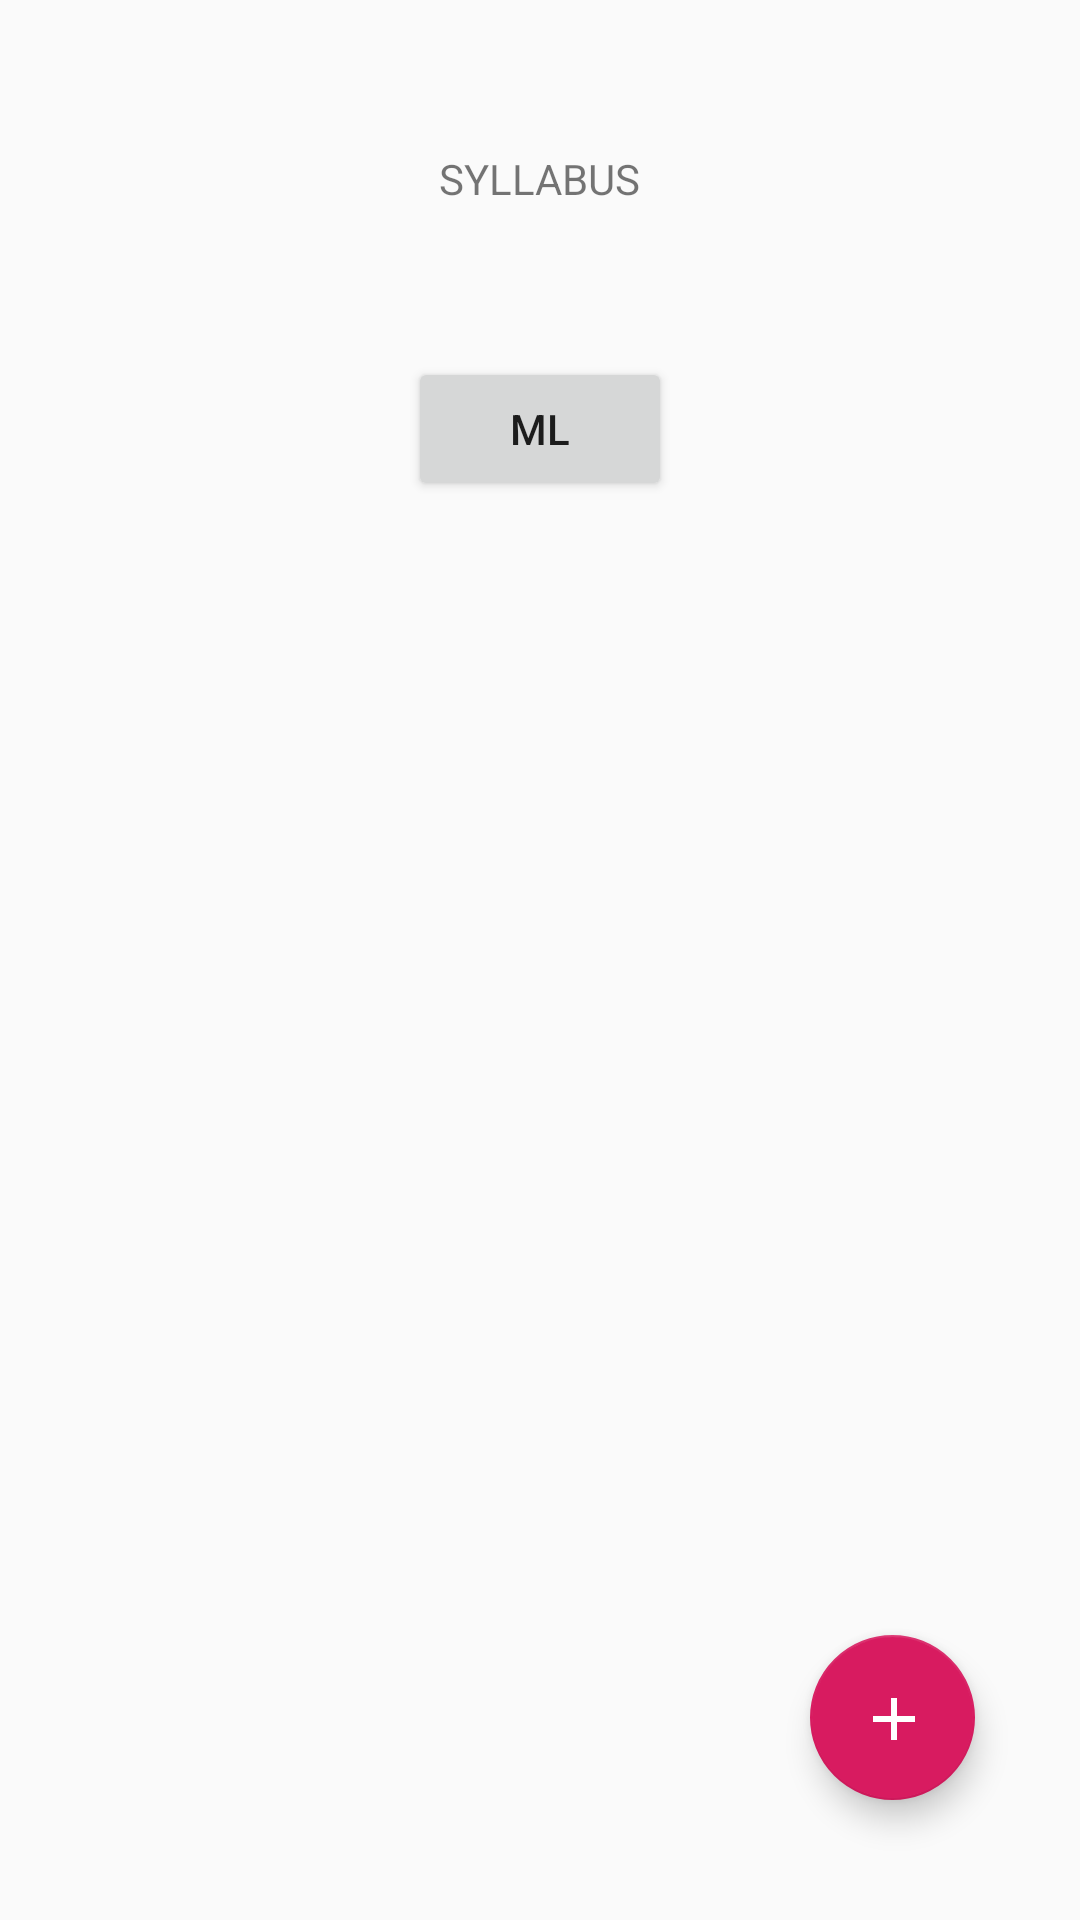

Produce the Android XML layout that renders to this screen, including the resource entries it uses.
<!-- AndroidManifest.xml: application theme AppTheme -->
<!-- res/layout/activity_syllabus_home.xml -->
<?xml version="1.0" encoding="UTF-8"?>
<androidx.constraintlayout.widget.ConstraintLayout xmlns:android="http://schemas.android.com/apk/res/android"
    xmlns:app="http://schemas.android.com/apk/res-auto"
    xmlns:tools="http://schemas.android.com/tools"
    android:layout_width="match_parent"
    android:layout_height="match_parent"
    tools:context=".syllabus_home">

    <TextView
        android:id="@+id/textView"
        android:layout_width="wrap_content"
        android:layout_height="wrap_content"
        android:layout_marginStart="150dp"
        android:layout_marginLeft="150dp"
        android:layout_marginTop="50dp"
        android:layout_marginEnd="150dp"
        android:layout_marginRight="150dp"
        android:text="SYLLABUS"
        app:layout_constraintEnd_toEndOf="parent"
        app:layout_constraintStart_toStartOf="parent"
        app:layout_constraintTop_toTopOf="parent" />

    <com.google.android.material.floatingactionbutton.FloatingActionButton
        android:id="@+id/floatingActionButton"
        android:layout_width="60dp"
        android:layout_height="55dp"
        android:layout_marginEnd="35dp"
        android:layout_marginRight="35dp"
        android:layout_marginBottom="40dp"
        android:clickable="true"
        android:src="@drawable/ic_add_black_24dp"
        app:layout_constraintBottom_toBottomOf="parent"
        app:layout_constraintEnd_toEndOf="parent"
        app:srcCompat="@color/colorAccent" />

    <Button
        android:id="@+id/syll_button"
        android:layout_width="wrap_content"
        android:layout_height="wrap_content"
        android:layout_marginStart="150dp"
        android:layout_marginLeft="150dp"
        android:layout_marginTop="50dp"
        android:layout_marginEnd="150dp"
        android:layout_marginRight="150dp"
        android:text="ML"
        app:layout_constraintEnd_toEndOf="parent"
        app:layout_constraintStart_toStartOf="parent"
        app:layout_constraintTop_toBottomOf="@+id/textView" />

</androidx.constraintlayout.widget.ConstraintLayout>
<!-- resources referenced by this layout -->
<resources>
  <color name="colorAccent">#D81B60</color>
  <!-- drawable ic_add_black_24dp (drawable) -->
  <?xml version="1.0"?>
      <vector xmlns:android="http://schemas.android.com/apk/res/android" android:width="24dp" android:viewportWidth="24.0" android:viewportHeight="24.0" android:tint="#FFFFFF" android:height="24dp">
  
      <path android:pathData="M19,13h-6v6h-2v-6H5v-2h6V5h2v6h6v2z" android:fillColor="#FFFFFFFF"/>
  
  </vector>
  <style name="AppTheme" parent="Theme.AppCompat.Light.NoActionBar">
          
          <item name="colorPrimary">@color/colorPrimary</item>
          <item name="colorPrimaryDark">@color/colorPrimaryDark</item>
          <item name="colorAccent">@color/colorAccent</item>
      </style>
  <color name="colorPrimary">#008577</color>
  <color name="colorPrimaryDark">#00574B</color>
</resources>
